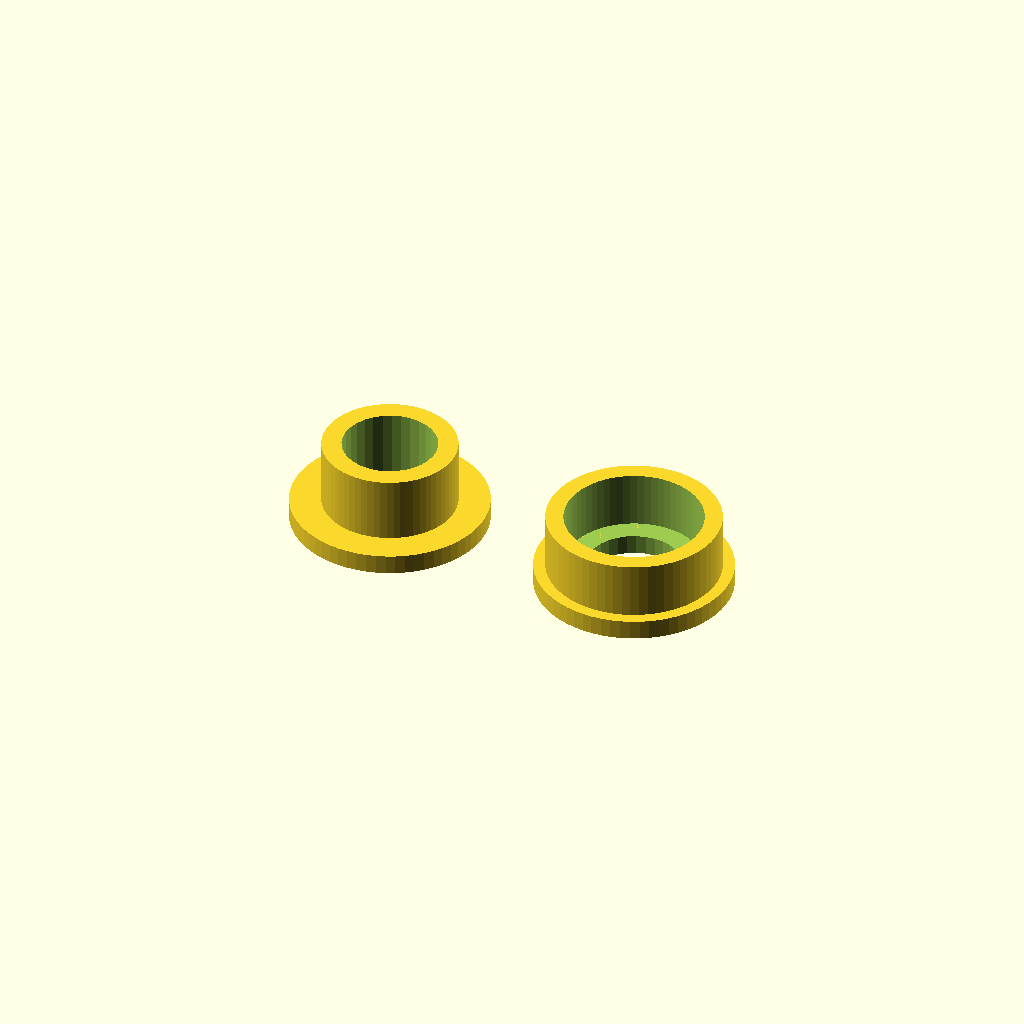
Cell 1: rendered with the file's own defaults.
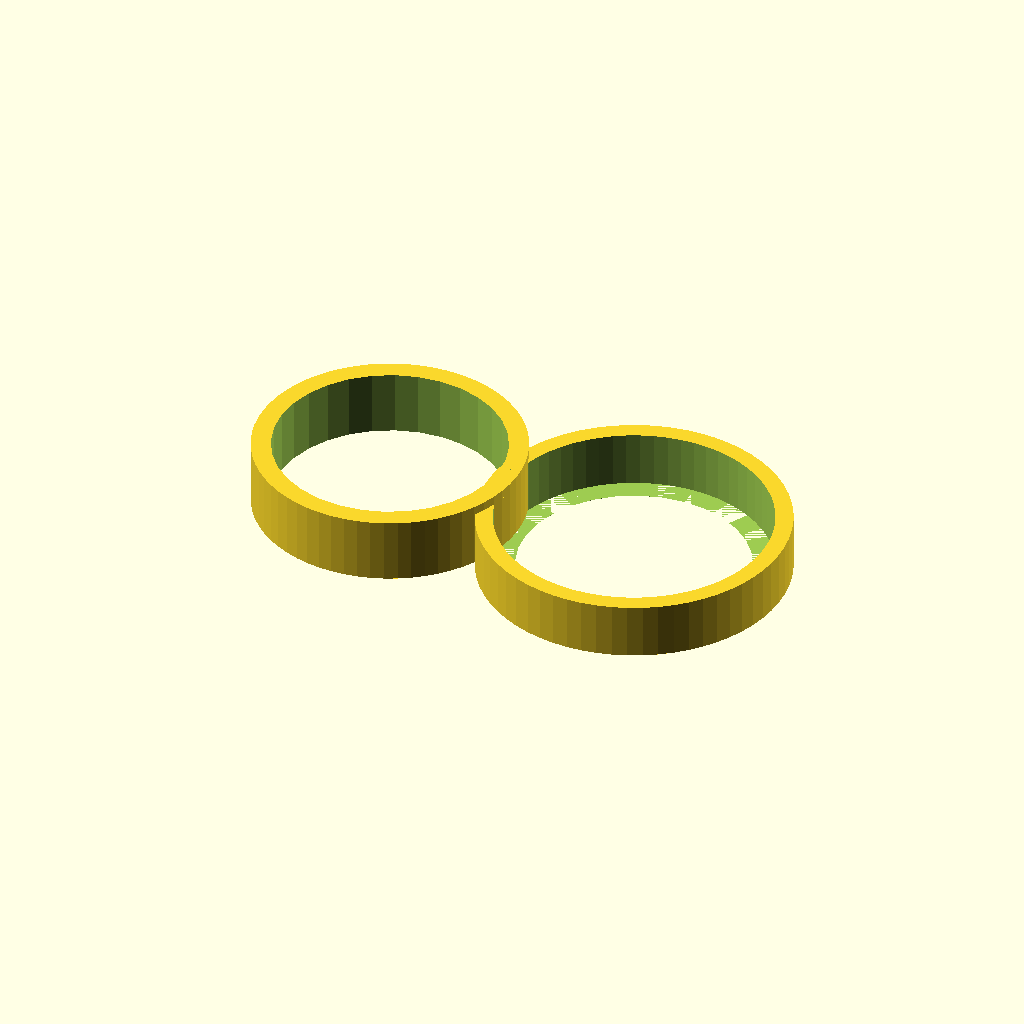
Cell 2: hole_d = 21 (everything else at default).
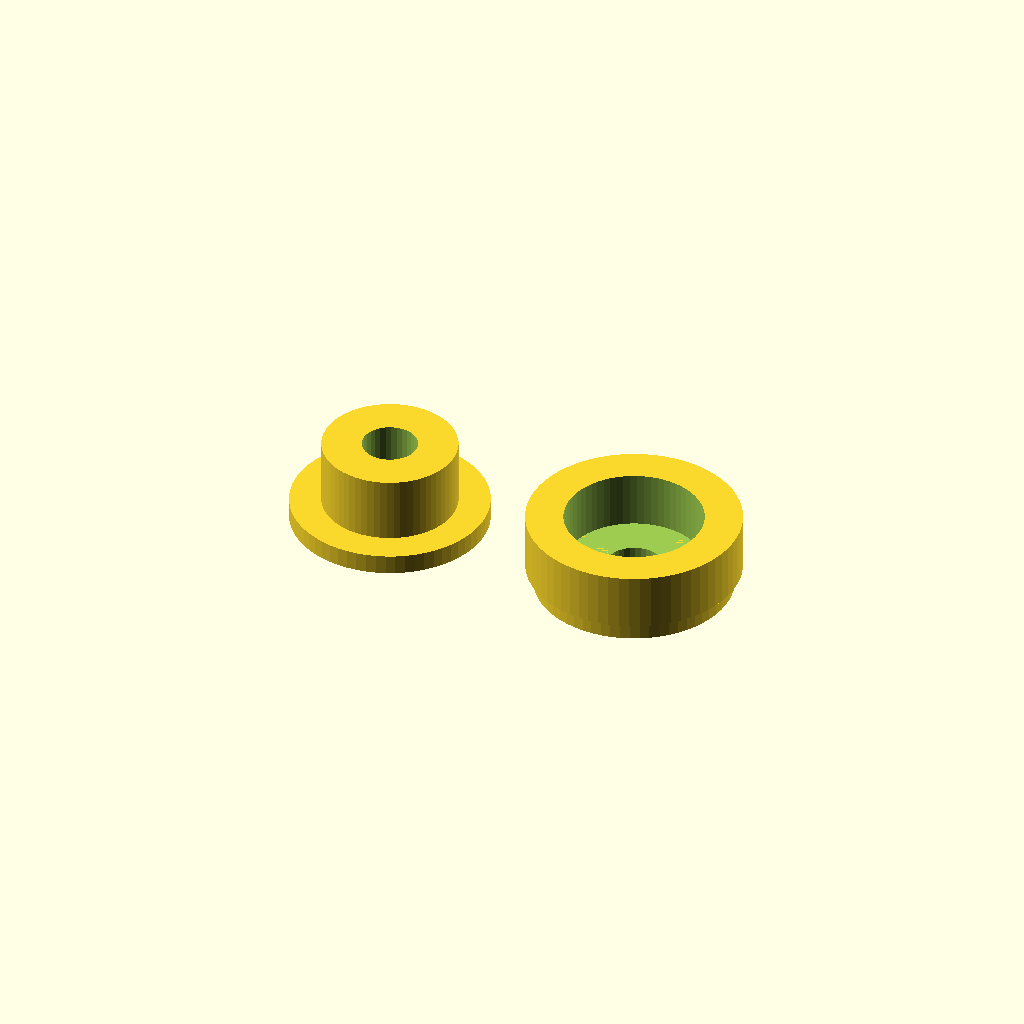
Cell 3 — wall_t set to 3, the other parameters unchanged.
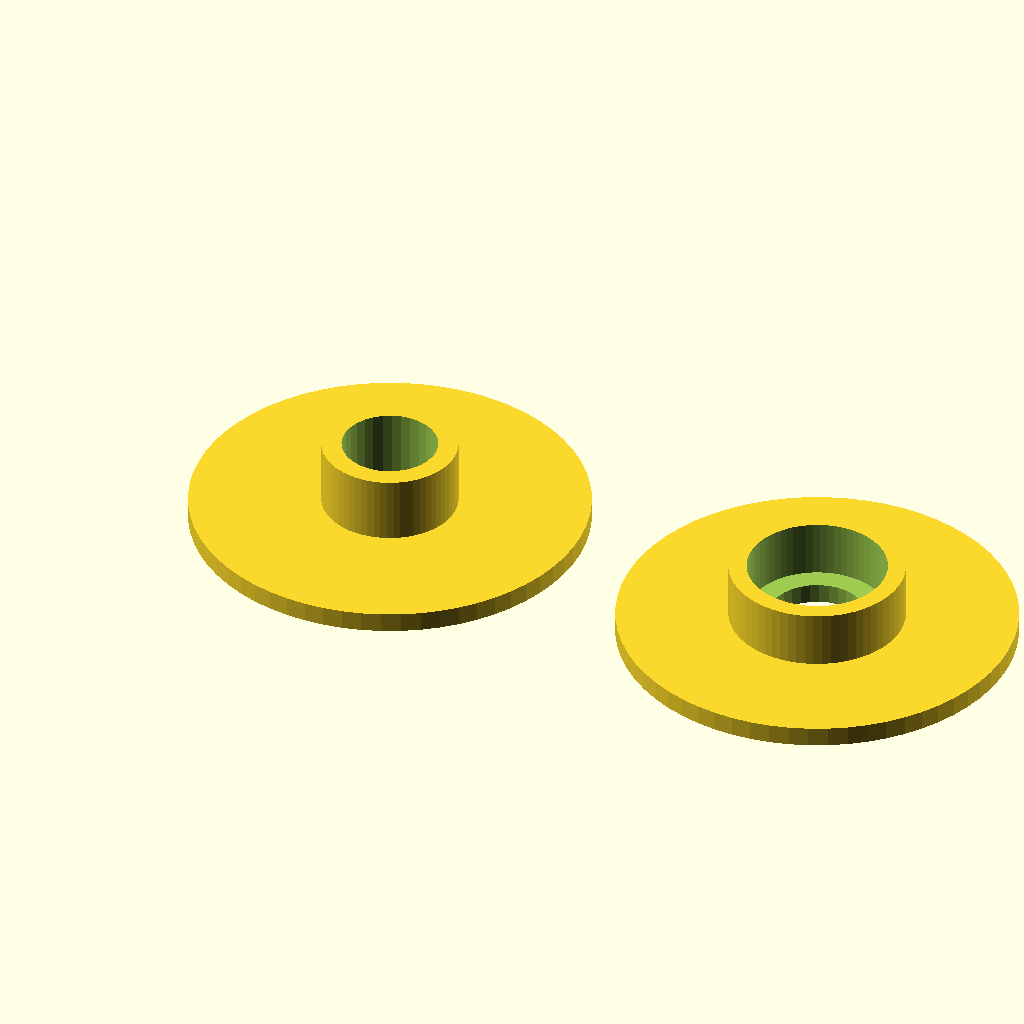
Cell 4 — flange_d set to 30, the other parameters unchanged.
All cells are drawn from one camera (rotation 55°, 0°, 25°, orthographic, colour scheme Cornfield), so only the parameter changes between them.
The OpenSCAD source (bandeirante-parts/grommet-bandeirante-motorista.scad):
// Grommet for truck body hole - Bandeirante (driver side, smaller hole)
// Two-piece: inner tube with flange + cap that glues on the other side

/* --- Parameters --- */
hole_d     = 10.5;  // body hole diameter (0.5mm smaller than passenger side)
panel_t    = 0.5;   // panel thickness
wall_t     = 1.5;   // tube wall thickness
clearance  = 0.3;   // fit clearance
wire_d     = hole_d - clearance - wall_t * 2;  // maximize wire passage
flange_d   = 15;    // flange (stop) diameter
flange_t   = 1.5;   // flange thickness
tube_h     = 5;     // tube height beyond flange

tube_od = hole_d - clearance;

// Cap parameters
cap_d  = flange_d;
cap_t  = 1.5;       // cap thickness
cap_lip = 4.3;  // socket depth matches panel thickness

/* --- Part 1: Inner tube with flange --- */
module inner_tube() {
    difference() {
        union() {
            // Flange
            cylinder(h=flange_t, d=flange_d, $fn=64);
            // Tube
            translate([0, 0, flange_t])
                cylinder(h=tube_h, d=tube_od, $fn=64);
        }
        // Wire hole
        translate([0, 0, -1])
            cylinder(h=flange_t + tube_h + 2, d=wire_d, $fn=32);
    }
}

/* --- Part 2: Cap (glues on the other side) --- */
module cap() {
    difference() {
        union() {
            // Flat cap
            cylinder(h=cap_t, d=cap_d, $fn=64);
            // Socket that slides over the tube end
            translate([0, 0, cap_t])
                cylinder(h=cap_lip, d=tube_od + wall_t * 2, $fn=64);
        }
        // Socket bore (fits snug over tube)
        translate([0, 0, cap_t])
            cylinder(h=cap_lip + 1, d=tube_od + clearance, $fn=64);
        // Wire hole
        translate([0, 0, -1])
            cylinder(h=cap_t + cap_lip + 2, d=wire_d, $fn=32);
    }
}

/* --- Layout for printing --- */
inner_tube();

translate([flange_d + 5, 0, 0])
    cap();
Parameter table extracted from the source (name, type, default, range or options):
hole_d: number, default 10.5
panel_t: number, default 0.5
wall_t: number, default 1.5
clearance: number, default 0.3
flange_d: number, default 15
flange_t: number, default 1.5
tube_h: number, default 5
cap_t: number, default 1.5
cap_lip: number, default 4.3
